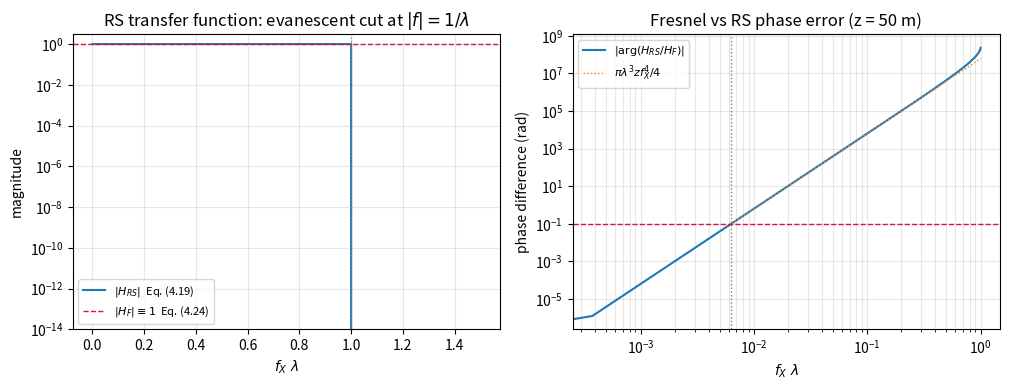

Write Python code to recreate this figure. (Note: this script raises an exception after producing the figure.)
# ===== 书 4.4.1/4.4.2 节：RS 传递函数 (4.19) vs 菲涅耳传递函数 (4.24) =====
# 对比两张"传递函数":看菲涅耳近似在哪个频率范围内可信、以及 |f|>1/lambda 的
# 倏逝波截止。相位差推导：
#   arg(H_RS/H_F) = kz(sqrt(1-(lam f)^2) - 1) + pi*lam*z*f^2
#     ≈ -pi*lam^3*z*f^4/4  （把式 (4.19) 的根号展开到 (lam f)^4 阶，二阶项与
#       式 (4.24) 的 -pi*lam*z*f^2 正好抵消——这是"二阶精度"近似的含义）
# MATLAB/Python 差异：np.sqrt 对负实数给出 nan 并 warning，要用复数输入
# (a + 0j) 才能"延拓"到倏逝区；MATLAB 的 sqrt(real) 同样只给实部/复数需 complex()。
import os

import numpy as np
import matplotlib.pyplot as plt

lam = 0.633e-6        # 波长 (m)，He-Ne
z = 50.0              # 传播距离 (m)（书 4.5 节例子的距离）
k = 2 * np.pi / lam

f = np.linspace(0, 1.5 / lam, 4000)      # 频率轴：以 1/lambda 为单位标定
prop = f < 1 / lam                        # 传播波分量（式 4.19 下方的条件）

# ---------- |H_RS|：传播区幅度 1，倏逝区指数衰减 ----------
H_RS = np.zeros_like(f, dtype=complex)
H_RS[prop] = np.exp(1j * k * z * np.sqrt(1 - (lam * f[prop]) ** 2 + 0j))
H_RS[~prop] = np.exp(-k * z * np.sqrt((lam * f[~prop]) ** 2 - 1))
mag_RS = np.abs(H_RS)

# ---------- 相位差（只定义在传播区） ----------
dphi = np.abs(k * z * (np.sqrt(1 - (lam * f[prop]) ** 2) - 1) + np.pi * lam * z * f[prop] ** 2)
f_asym = f[prop][f[prop] > 1e4]           # 渐近线 -pi*lam^3*z*f^4/4 只在大 f 画
asym = np.pi * lam ** 3 * z * f_asym ** 4 / 4
f_01 = (0.4 / (np.pi * lam ** 3 * z)) ** 0.25   # |dphi| = 0.1 rad 的频率

print(f"1/lambda（传播波截止）= {1 / lam:.3e} cyc/m")
print(f"|dphi|=0.1 rad 的频率 = {f_01:.3e} cyc/m = {f_01 * lam:.4f} /lambda")
print(f"例：f = 0.01/lambda 处相位差 = "
      f"{np.pi * lam ** 3 * z * (0.01 / lam) ** 4 / 4:.3f} rad"
      f"（f^4 增长：f 每大 10 倍，误差大 1 万倍）")

fig, axes = plt.subplots(1, 2, figsize=(10.2, 4.0))

axes[0].semilogy(f * lam, mag_RS, label=r"$|H_{RS}|$  Eq. (4.19)")
axes[0].axhline(1.0, ls="--", lw=1, color="crimson", label=r"$|H_F| \equiv 1$  Eq. (4.24)")
axes[0].axvline(1.0, ls=":", lw=1, color="gray")
axes[0].set_ylim(1e-14, 3)
axes[0].set_xlabel(r"$f_X\ \lambda$"); axes[0].set_ylabel("magnitude")
axes[0].set_title(r"RS transfer function: evanescent cut at $|f|=1/\lambda$")
axes[0].legend(fontsize=8)
axes[0].grid(True, alpha=0.3)

axes[1].loglog(f[prop] * lam, dphi, label=r"$|\arg(H_{RS}/H_F)|$")
axes[1].loglog(f_asym * lam, asym, ":", lw=1, label=r"$\pi\lambda^3 z f_X^4/4$")
axes[1].axhline(0.1, ls="--", lw=1, color="crimson")
axes[1].axvline(f_01 * lam, ls=":", lw=1, color="gray")
axes[1].set_xlabel(r"$f_X\ \lambda$"); axes[1].set_ylabel("phase difference (rad)")
axes[1].set_title("Fresnel vs RS phase error (z = 50 m)")
axes[1].legend(fontsize=8)
axes[1].grid(True, alpha=0.3, which="both")

fig.tight_layout()
fp = os.path.join(os.path.dirname(os.path.abspath(__file__)), "out_transfer_compare.png")
fig.savefig(fp, dpi=150)
print("已保存 out_transfer_compare.png")
